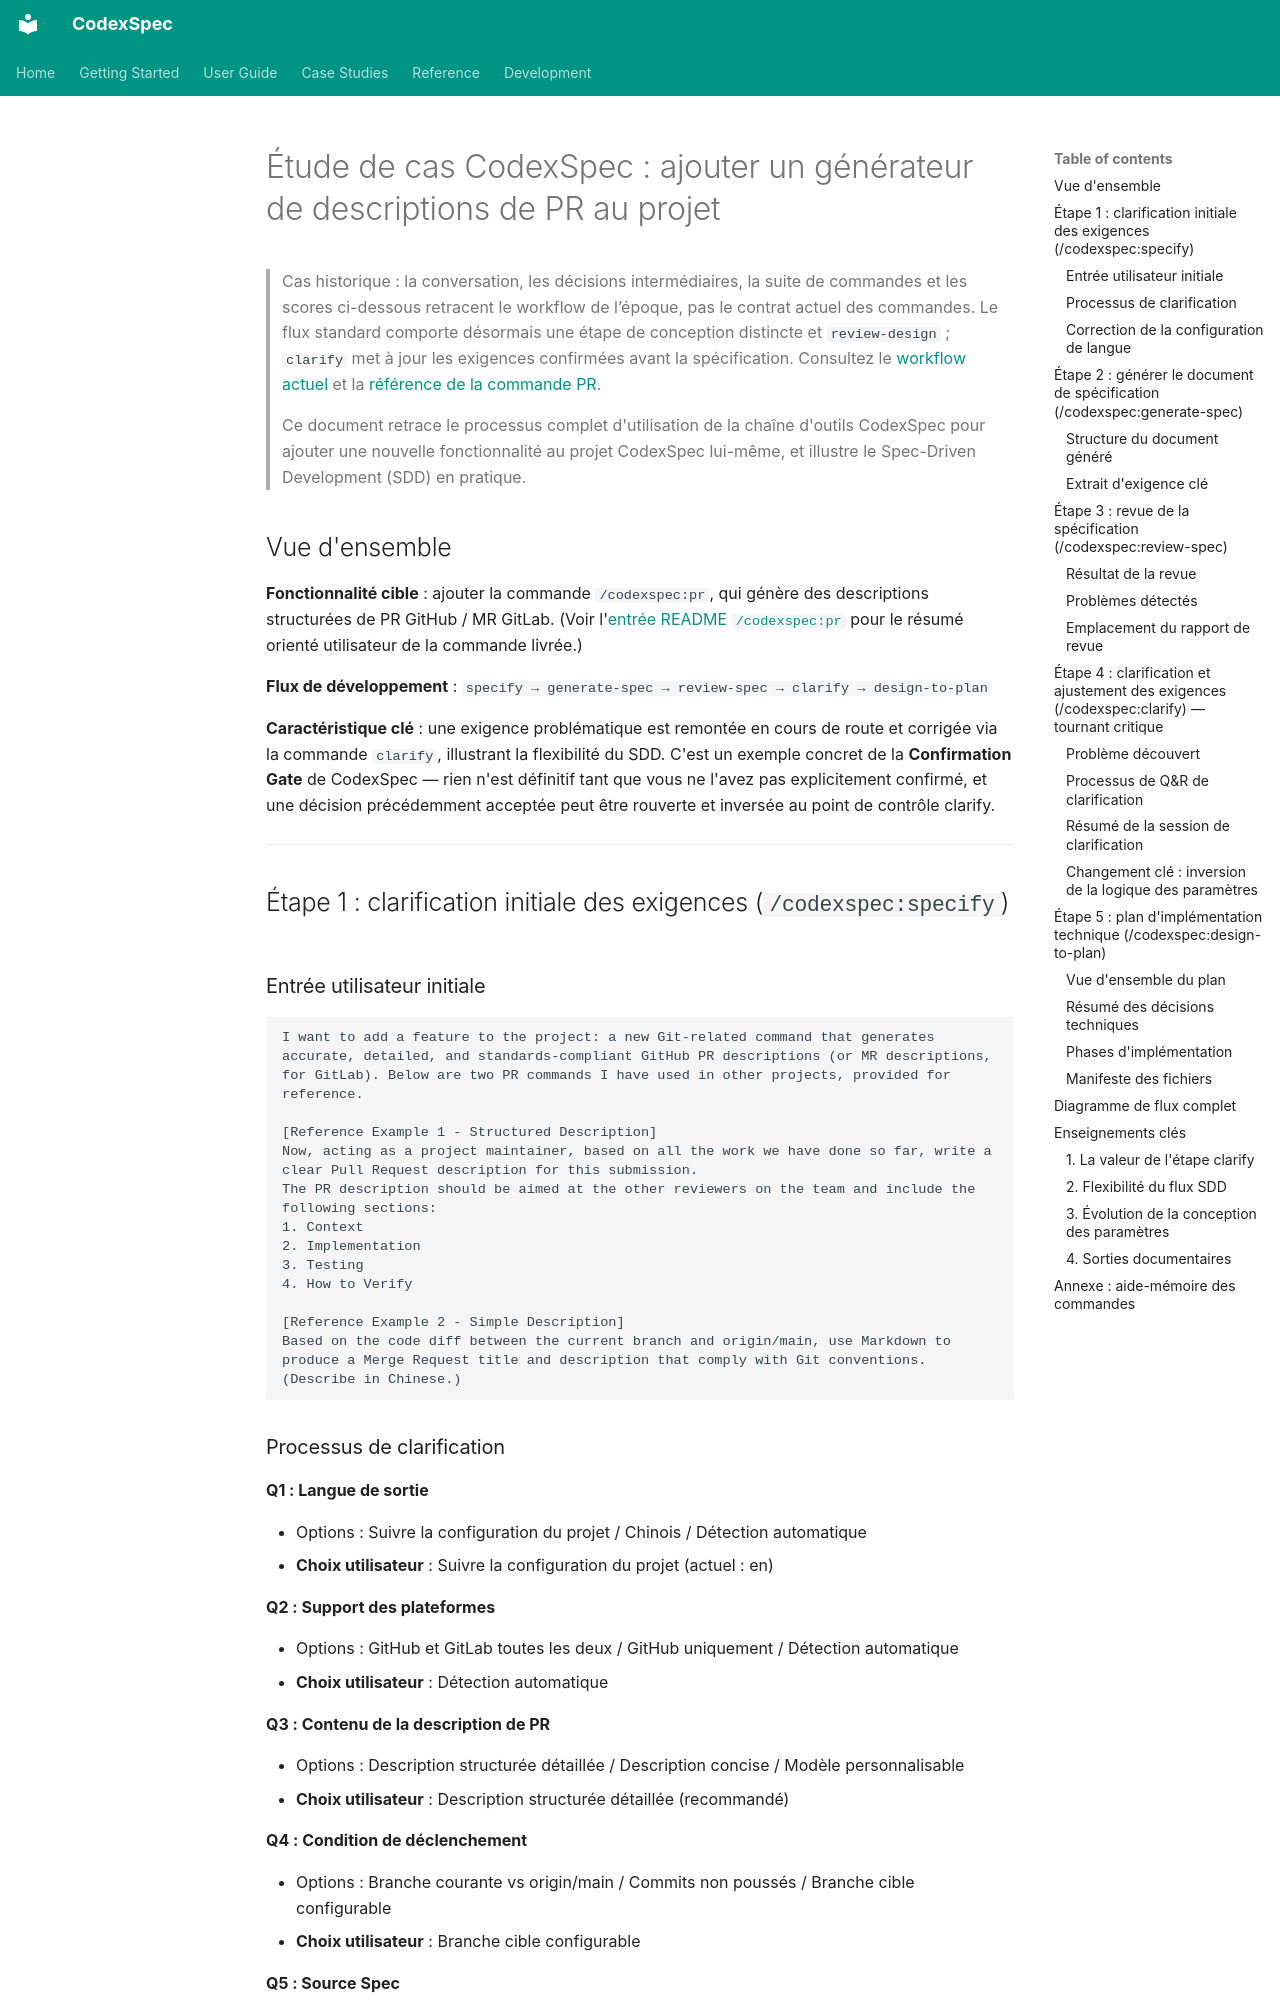

repository: Zts0hg/codexspec · page: fr/case-studies/case-study-pr-description-generator/index.html · generator: mkdocs

# Étude de cas CodexSpec : ajouter un générateur de descriptions de PR au projet

> Cas historique : la conversation, les décisions intermédiaires, la suite de commandes et les scores ci-dessous retracent le workflow de l’époque, pas le contrat actuel des commandes. Le flux standard comporte désormais une étape de conception distincte et `review-design` ; `clarify` met à jour les exigences confirmées avant la spécification. Consultez le [workflow actuel](../user-guide/workflow.md) et la [référence de la commande PR](../user-guide/commands.md#codexspecpr).

> Ce document retrace le processus complet d'utilisation de la chaîne d'outils CodexSpec pour ajouter une nouvelle fonctionnalité au projet CodexSpec lui-même, et illustre le Spec-Driven Development (SDD) en pratique.

## Vue d'ensemble

**Fonctionnalité cible** : ajouter la commande `/codexspec:pr`, qui génère des descriptions structurées de PR GitHub / MR GitLab. (Voir l'[entrée README `/codexspec:pr`](https://github.com/Zts0hg/codexspec/blob/main/README.md) pour le résumé orienté utilisateur de la commande livrée.)

**Flux de développement** : `specify → generate-spec → review-spec → clarify → design-to-plan`

**Caractéristique clé** : une exigence problématique est remontée en cours de route et corrigée via la commande `clarify`, illustrant la flexibilité du SDD. C'est un exemple concret de la **Confirmation Gate** de CodexSpec — rien n'est définitif tant que vous ne l'avez pas explicitement confirmé, et une décision précédemment acceptée peut être rouverte et inversée au point de contrôle clarify.

---

## Étape 1 : clarification initiale des exigences (`/codexspec:specify`)

### Entrée utilisateur initiale

```
I want to add a feature to the project: a new Git-related command that generates accurate, detailed, and standards-compliant GitHub PR descriptions (or MR descriptions, for GitLab). Below are two PR commands I have used in other projects, provided for reference.

[Reference Example 1 - Structured Description]
Now, acting as a project maintainer, based on all the work we have done so far, write a clear Pull Request description for this submission.
The PR description should be aimed at the other reviewers on the team and include the following sections:
1. Context
2. Implementation
3. Testing
4. How to Verify

[Reference Example 2 - Simple Description]
Based on the code diff between the current branch and origin/main, use Markdown to produce a Merge Request title and description that comply with Git conventions. (Describe in Chinese.)
```
